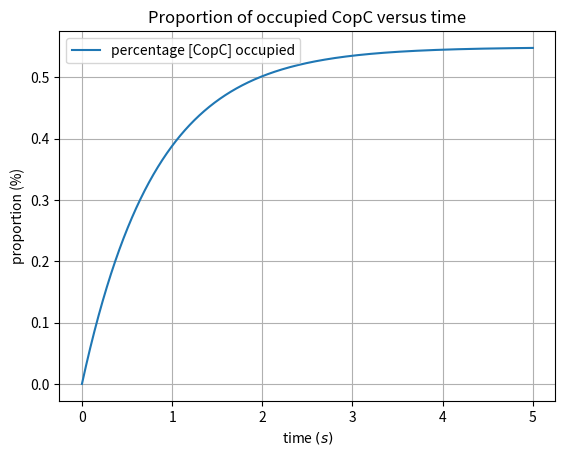

Source code (Python):
# This is a script for visualizing the solutions to the kinetic equations for the batch process.

import matplotlib.pyplot as pl  # plotting
import numpy as np # numerics
from scipy.integrate import solve_ivp  # differential equations


# Returns reaction rate as function of concentration
def dmdt(t, m, params):
    a = params[0]  # specific surface area
    f = params[1]  # void volume fraction
    m0 = params[2]  # initial concentration of metal
    Q = params[3]  # total available binding surface
    ka = params[4]  # forward reaction rate
    kd = params[5]  # backwards reaction rate

    return -(a/f)*ka*Q*m+ka*m*(m0-m)+kd*(m0-m)


def q(t, m, params):
    f = params[0]
    a = params[1]
    Q = params[2]
    return ((f/a)*(m0-m))/Q


# timespan of solution
t = [0, 5]

# parameters
a = (33.4 * 1.5e6)/(1-0.31)

# specific area = how much surface area per volume
# SA_density * mass_density / volume = m^2 / g * g/m^3 * m^3/m^3 = 1/m

f = 0.31
m0 = 0.015*30
Q = 0.35e-6
ka = 0.015
KD = (10**(-13.7))
kd = ka*KD

# fig,ax=pl.subplots()
# for c in np.arange(-0.3,0.3, step=0.05):
# # solving the IVP

solution = solve_ivp(dmdt,t_span=t,y0=[m0],args=[[a,f,m0,Q,ka,kd]],max_step=0.001)

# ax.plot(solution.t,solution.y[0,:],label="[Cu] remaining, [CopC]=0.35e-6")
# ax.set_title('Concentration of copper versus time for various binding protein concentrations')
# ax.grid()
# ax.legend()
# ax.set_xlabel(r'time $(s)$')
# ax.set_ylabel(r'concentration $(mol/m^3)$')
# pl.savefig('batch_reactor.png')
# pl.show()

fig, ax = pl.subplots()
ax.plot(solution.t, 100*q(0, solution.y[0, :], [f, a, Q]), label="percentage [CopC] occupied")
ax.set_title('Proportion of occupied CopC versus time')
ax.grid()
ax.legend()
ax.set_xlabel(r'time $(s)$')
ax.set_ylabel(r'proportion (%)')
pl.savefig('batch_reactor.png')
pl.show()